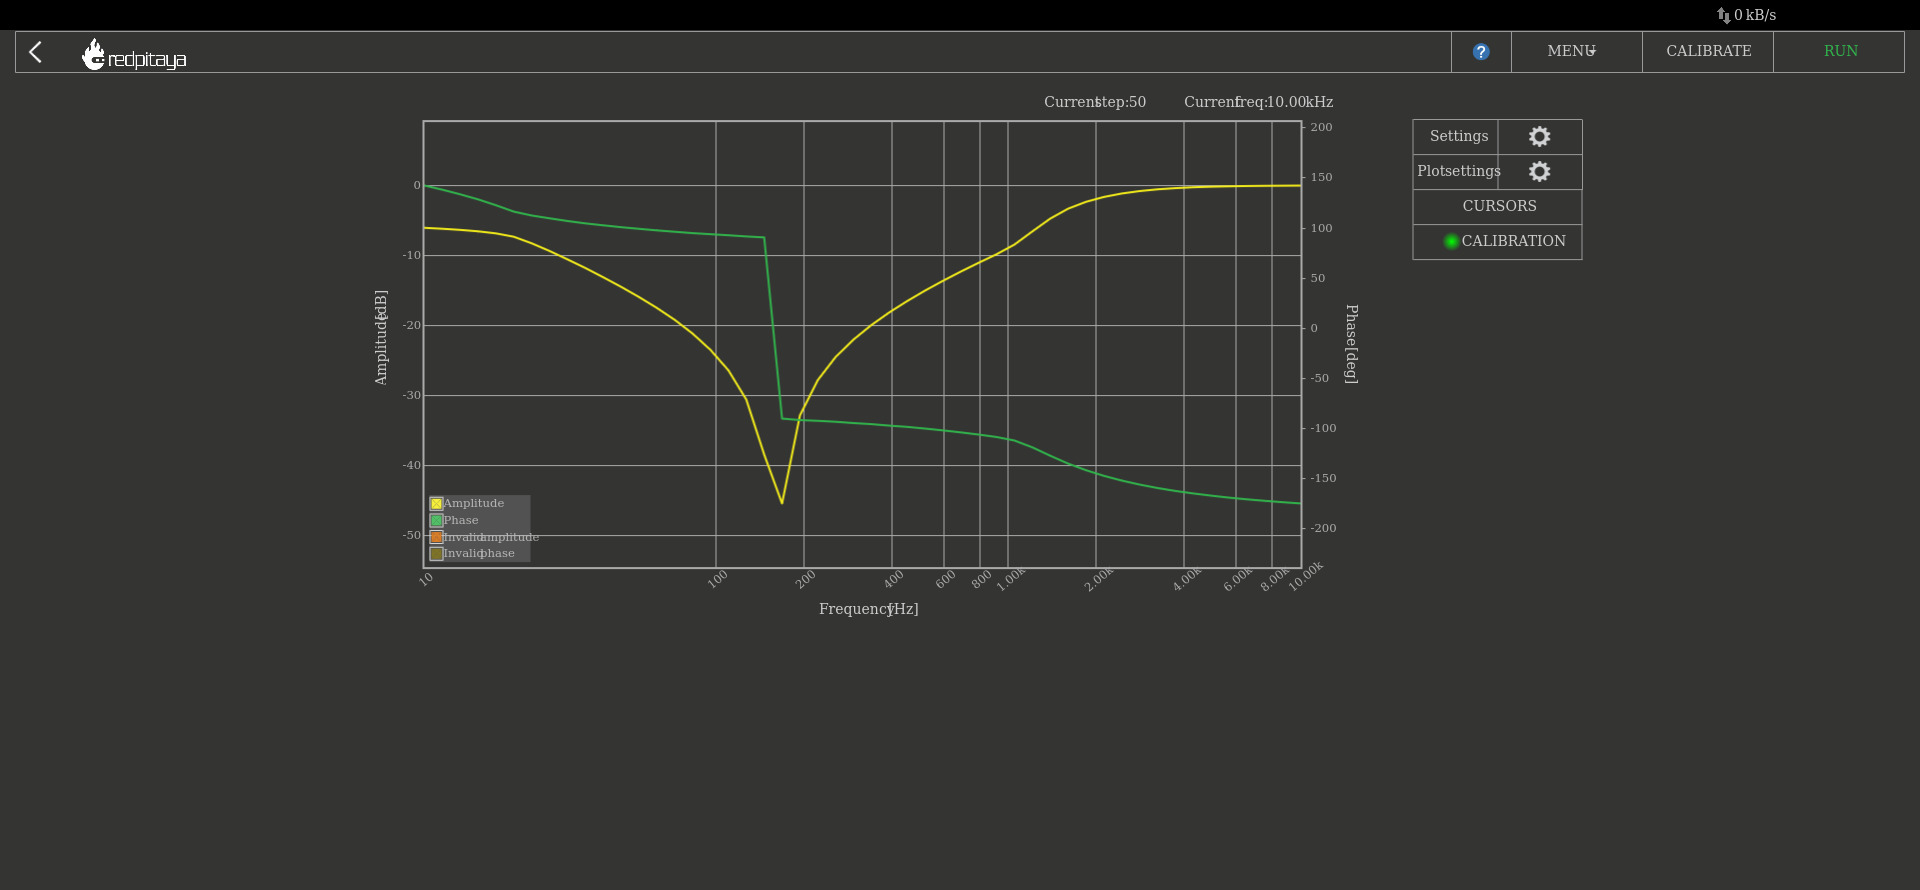

Values plotted in this chart, from the file beside it:
Frequency [Hz], Amplitude [dB], Phase [deg]
10, -6.006, 142.4
11.51, -6.137, 138.3
13.26, -6.303, 133.7
15.26, -6.503, 128.6
17.58, -6.799, 122.7
20.24, -7.285, 116.4
23.3, -8.22, 112.5
26.83, -9.32, 109.7
30.89, -10.51, 107
35.56, -11.75, 104.7
40.95, -13.07, 102.7
47.15, -14.43, 100.8
54.29, -15.88, 99.21
62.51, -17.44, 97.66
71.97, -19.15, 96.28
82.86, -21.12, 94.97
95.41, -23.44, 93.85
109.9, -26.36, 92.8
126.5, -30.52, 91.65
145.6, -38.38, 90.7
167.7, -45.36, -90.07
193.1, -32.78, -91.56
222.3, -27.74, -92.31
256, -24.43, -93.27
294.7, -21.96, -94.58
339.3, -19.88, -95.64
390.7, -18.08, -97.1
449.8, -16.46, -98.39
517.9, -14.96, -100.1
596.4, -13.57, -101.9
686.6, -12.25, -103.9
790.6, -10.99, -106
910.3, -9.779, -108.5
1048, -8.395, -112
1207, -6.524, -118.7
1389, -4.693, -127.1
1600, -3.278, -134.9
1842, -2.29, -141.6
2121, -1.598, -147.2
2442, -1.105, -151.9
2812, -0.7593, -155.9
3237, -0.5081, -159.3
3728, -0.3367, -162.3
4292, -0.2157, -164.8
4942, -0.1323, -167
5690, -0.07585, -168.9
6551, -0.03455, -170.6
7543, -0.006909, -172.2
8685, 0.01363, -173.5
10000, 0.02755, -174.7
